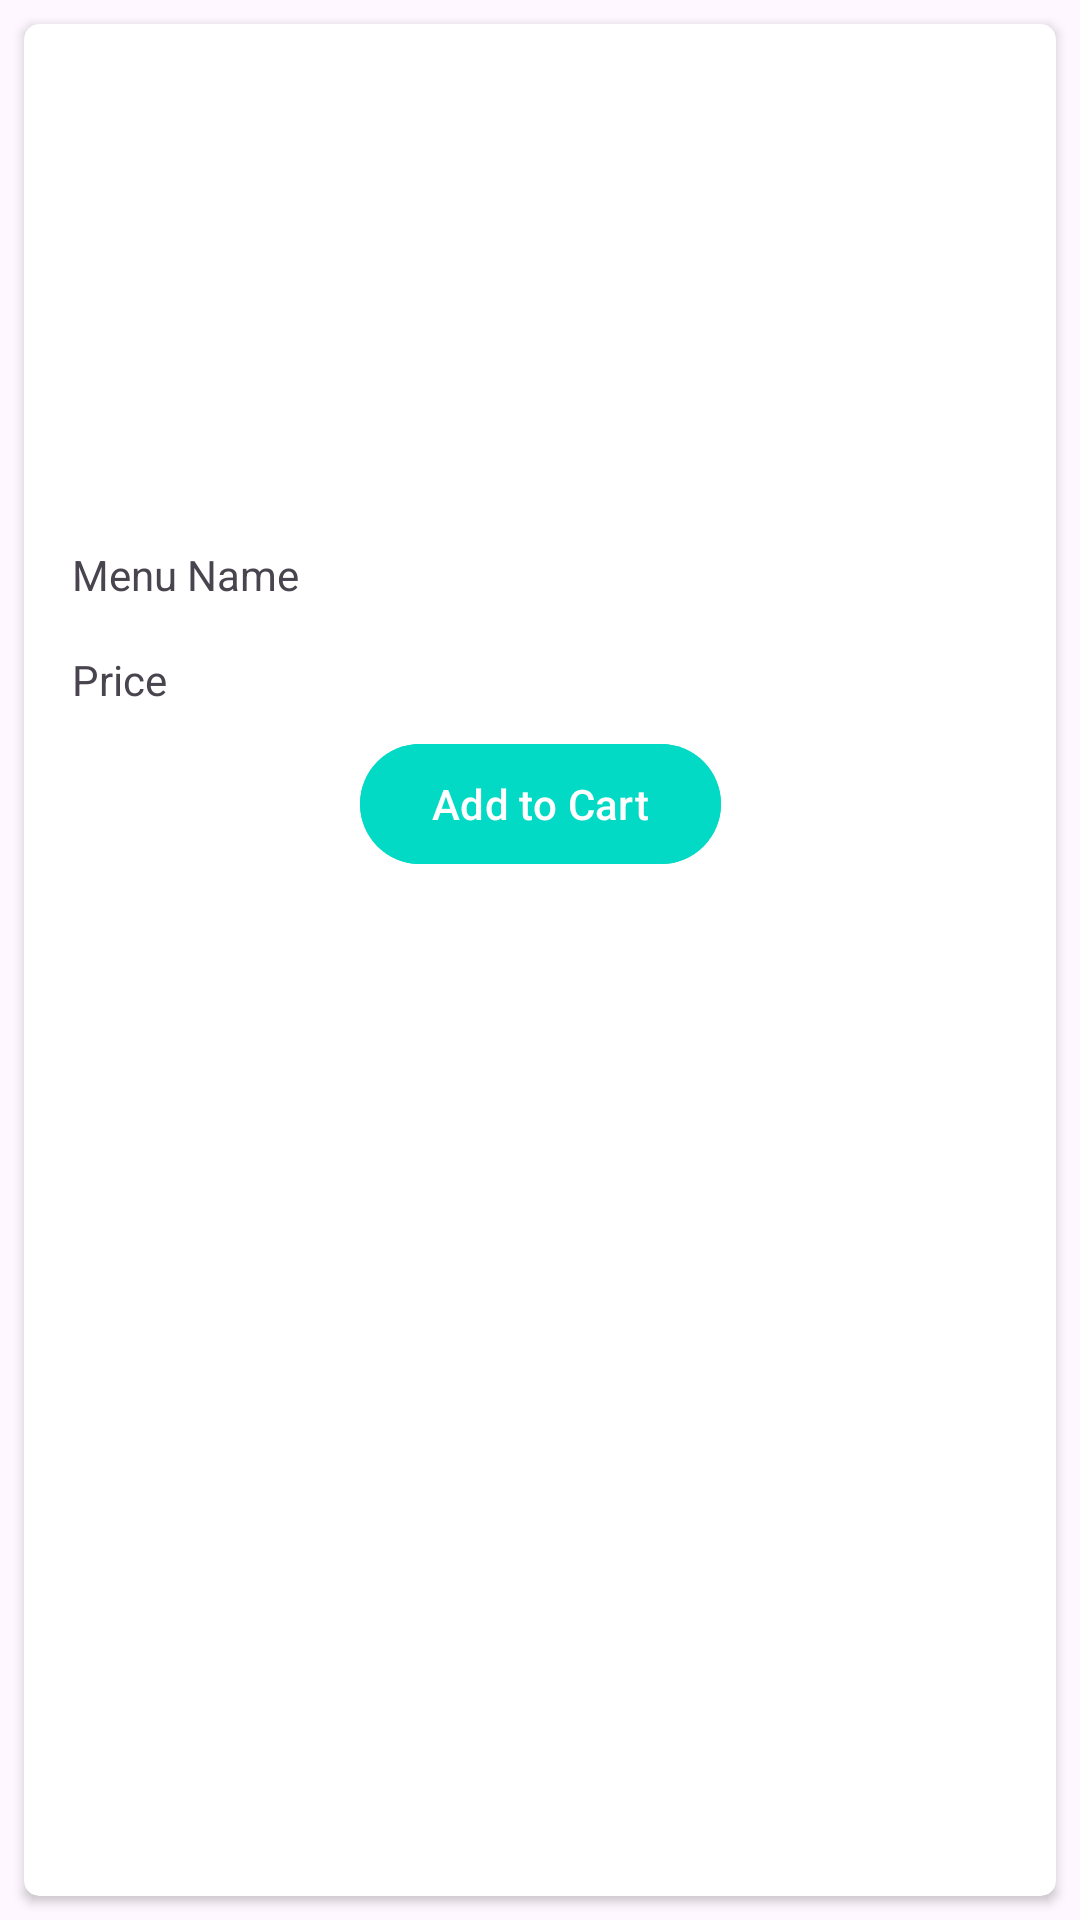

This screen was rendered from an Android layout file. Write that file and the resources it references.
<!-- AndroidManifest.xml: application theme Theme.FoodSample -->
<!-- res/layout/menu_row.xml -->
<?xml version="1.0" encoding="utf-8"?>
<androidx.constraintlayout.widget.ConstraintLayout xmlns:android="http://schemas.android.com/apk/res/android"
    xmlns:app="http://schemas.android.com/apk/res-auto"
    xmlns:tools="http://schemas.android.com/tools"
    android:layout_width="match_parent"
    android:layout_height="wrap_content">

    <androidx.cardview.widget.CardView
        android:id="@+id/cardView"
        android:layout_width="match_parent"
        android:layout_height="match_parent"
        android:layout_margin="8dp"
        app:cardCornerRadius="5dp"
        app:layout_constraintEnd_toEndOf="parent"
        app:layout_constraintStart_toStartOf="parent"
        app:layout_constraintTop_toTopOf="parent">

        <androidx.constraintlayout.widget.ConstraintLayout
            android:layout_width="match_parent"
            android:layout_height="wrap_content">


            <ImageView
                android:id="@+id/thumbImage"
                android:layout_width="wrap_content"
                android:layout_height="150dp"
                android:layout_marginTop="8dp"
                android:scaleType="fitCenter"
                app:layout_constraintEnd_toEndOf="parent"
                app:layout_constraintHorizontal_bias="0.498"
                app:layout_constraintStart_toStartOf="parent"
                app:layout_constraintTop_toTopOf="parent"
                tools:srcCompat="@tools:sample/avatars" />

            <TextView
                android:id="@+id/menuName"
                android:layout_width="0dp"
                android:layout_height="wrap_content"
                android:layout_marginStart="16dp"
                android:layout_marginTop="16dp"
                android:layout_marginEnd="16dp"
                android:text="Menu Name"
                app:layout_constraintEnd_toEndOf="parent"
                app:layout_constraintHorizontal_bias="0.459"
                app:layout_constraintStart_toStartOf="parent"
                app:layout_constraintTop_toBottomOf="@+id/thumbImage" />

            <TextView
                android:id="@+id/menuPrice"
                android:layout_width="0dp"
                android:layout_height="wrap_content"
                android:layout_marginTop="16dp"
                android:text="Price"
                app:layout_constraintEnd_toEndOf="@+id/menuName"
                app:layout_constraintStart_toStartOf="@+id/menuName"
                app:layout_constraintTop_toBottomOf="@+id/menuName" />

            <Button
                android:id="@+id/addToCartButton"
                android:layout_width="wrap_content"
                android:layout_height="wrap_content"
                android:layout_marginTop="8dp"
                android:layout_marginBottom="16dp"
                android:text="Add to Cart"
                android:textColor="@color/white"
                android:textAllCaps="false"
                android:backgroundTint="@drawable/clickbtn"
                app:layout_constraintBottom_toBottomOf="parent"
                app:layout_constraintEnd_toEndOf="parent"
                app:layout_constraintStart_toStartOf="parent"
                app:layout_constraintTop_toBottomOf="@+id/menuPrice" />
        </androidx.constraintlayout.widget.ConstraintLayout>


    </androidx.cardview.widget.CardView>

</androidx.constraintlayout.widget.ConstraintLayout>
<!-- resources referenced by this layout -->
<resources>
  <color name="white">#FFFFFFFF</color>
  <!-- drawable clickbtn (drawable) -->
  <?xml version="1.0" encoding="utf-8"?>
  <selector xmlns:android="http://schemas.android.com/apk/res/android"
      android:shape="oval">
      <item android:state_selected="true" android:color="#009688"/>
      <item android:color="@color/teal_200"/>
  </selector>
  <style name="Theme.FoodSample" parent="Theme.Material3.DayNight">
          
          <item name="colorPrimary">#4CAF50</item>
          <item name="colorPrimaryVariant">#009688</item>
          <item name="colorOnPrimary">@color/white</item>
          
          <item name="colorSecondary">@color/teal_200</item>
          <item name="colorSecondaryVariant">@color/teal_700</item>
          <item name="colorOnSecondary">@color/black</item>
          
          <item name="android:statusBarColor" tools:targetApi="l">?attr/colorPrimaryVariant</item>
          
      </style>
  <color name="teal_200">#FF03DAC5</color>
  <color name="teal_700">#FF018786</color>
  <color name="black">#FF000000</color>
</resources>
